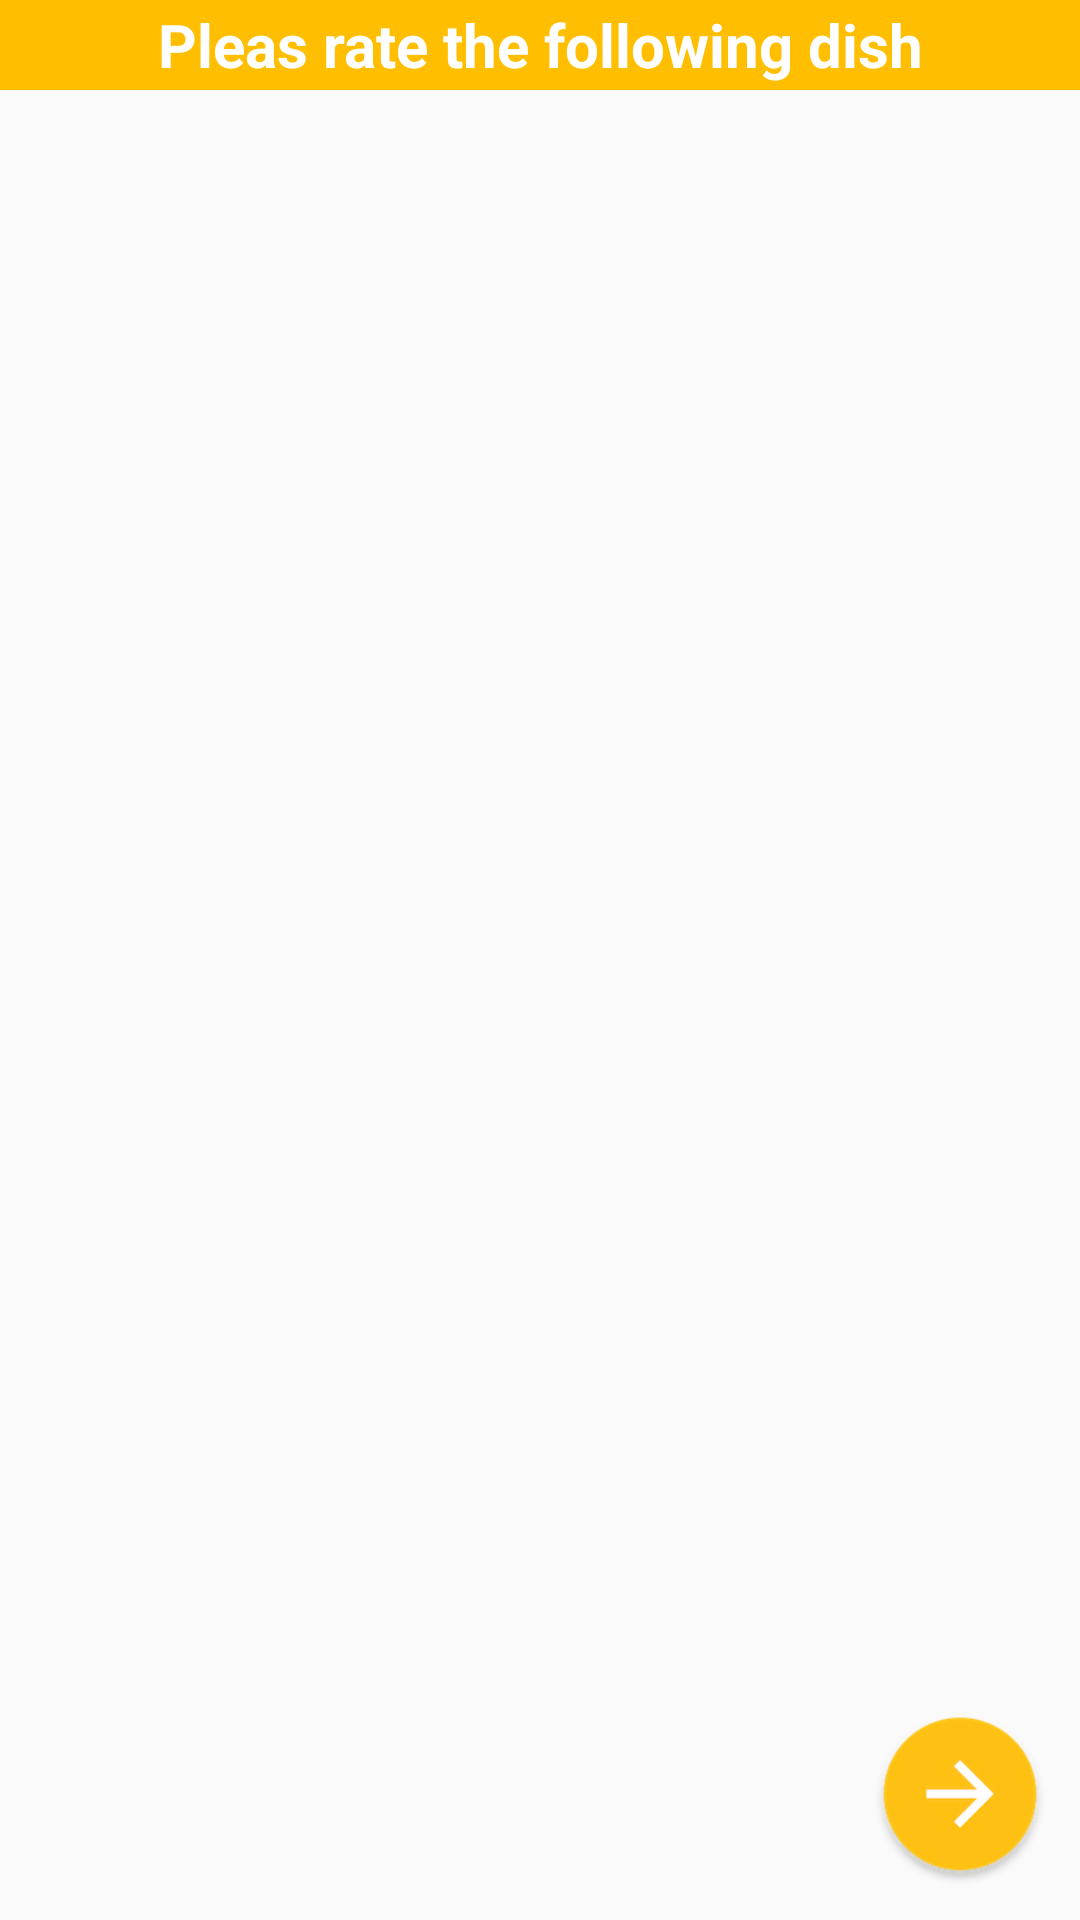

Android layout source for this screen:
<!-- AndroidManifest.xml: application theme AppTheme -->
<!-- res/layout/activity_ques.xml -->
<?xml version="1.0" encoding="utf-8"?>
<RelativeLayout xmlns:android="http://schemas.android.com/apk/res/android"
    android:layout_width="match_parent"
    android:layout_height="match_parent">

    <TextView
        android:layout_width="match_parent"
        android:layout_height="30dp"
        android:layout_alignParentTop="true"
        android:layout_centerHorizontal="true"
        android:background="@color/colorPrimaryDark"
        android:gravity="center"
        android:text="Pleas rate the following dish"
        android:textColor="@color/white"
        android:textSize="20dp"
        android:textStyle="bold" />

    <android.support.v7.widget.RecyclerView
        android:id="@+id/recyclerView"
        android:layout_width="match_parent"
        android:layout_height="match_parent"
        android:layout_centerInParent="true"></android.support.v7.widget.RecyclerView>

    <Button
        android:id="@+id/nextButton"
        android:layout_width="60dp"
        android:layout_height="60dp"
        android:layout_alignParentBottom="true"
        android:layout_alignParentRight="true"
        android:layout_marginBottom="10dp"
        android:layout_marginRight="10dp"
        android:background="@drawable/forward" />

</RelativeLayout>
<!-- resources referenced by this layout -->
<resources>
  <color name="colorPrimaryDark">#ffbf00</color>
  <color name="white">#ffffff</color>
  <!-- drawable forward: png bitmap (drawable, 12299 bytes) -->
  <style name="AppTheme" parent="Theme.AppCompat.Light.DarkActionBar">
          
          <item name="colorPrimary">@color/colorPrimary</item>
          <item name="colorPrimaryDark">@color/colorPrimaryDark</item>
          <item name="colorAccent">@color/colorAccent</item>
      </style>
  <color name="colorPrimary">#ffbf00</color>
  <color name="colorAccent">#FF4081</color>
</resources>
